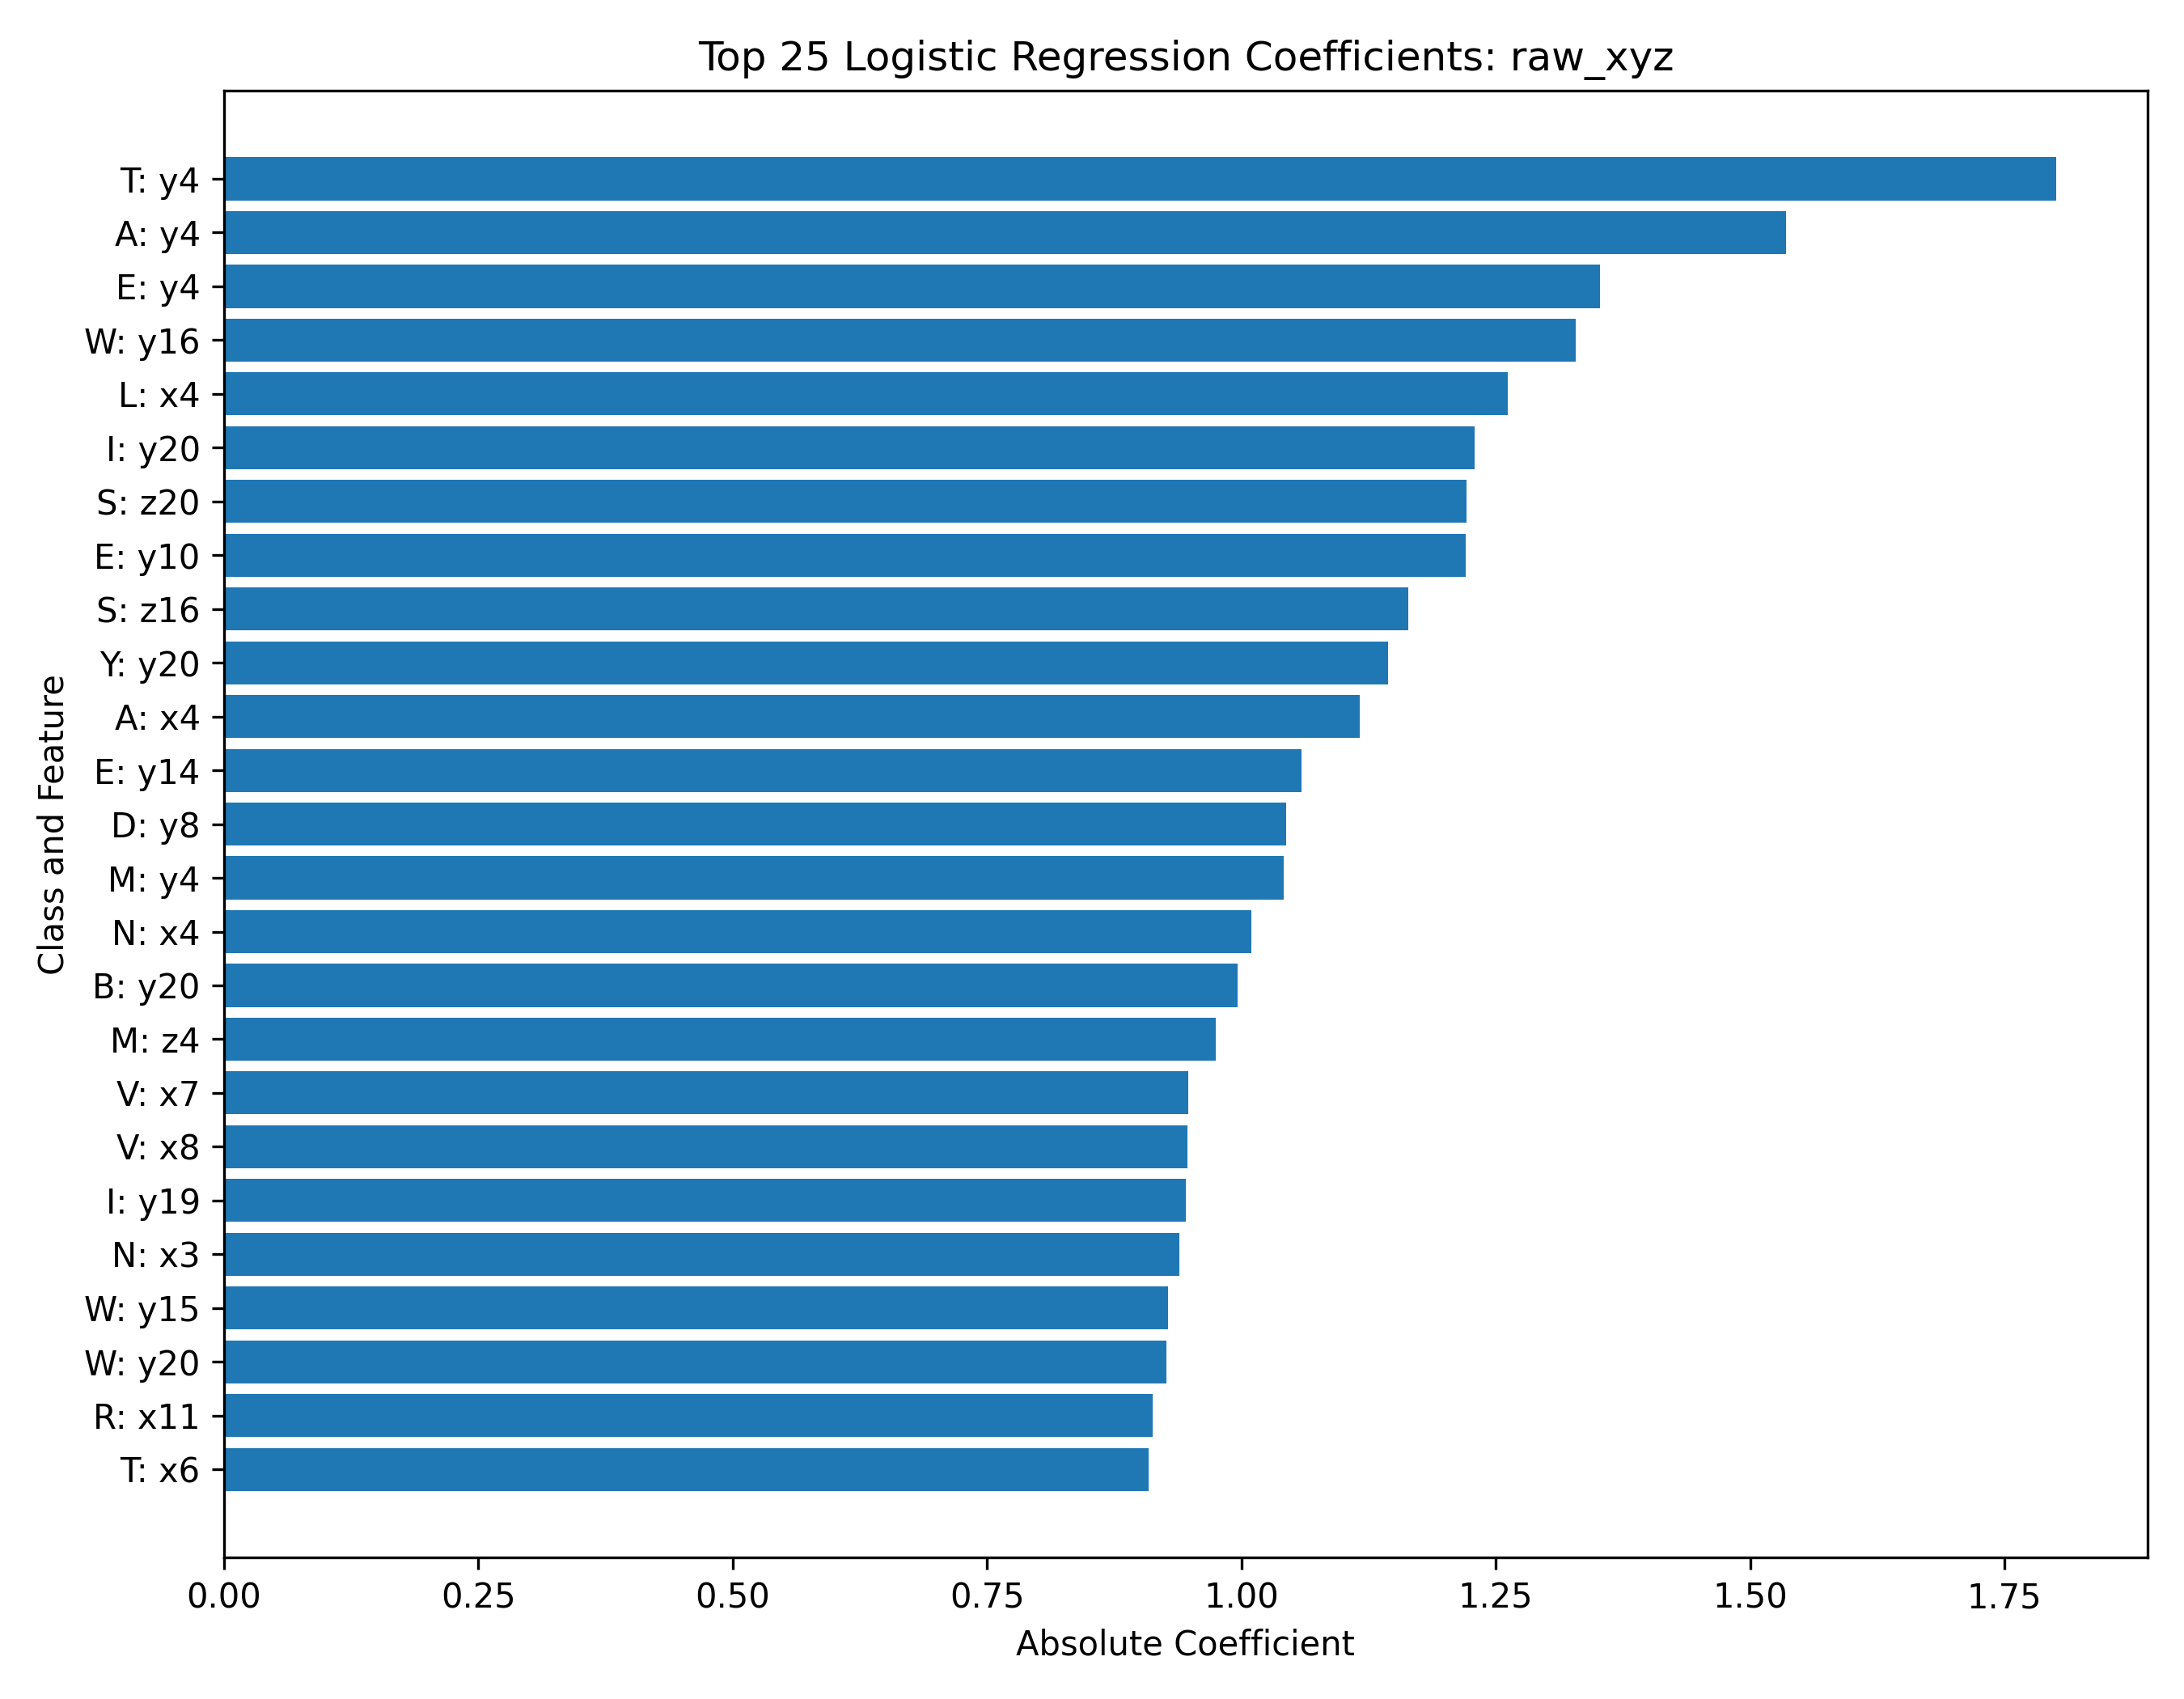

The file beside this chart, header and first rows:
class, feature, coefficient, abs_coefficient
T, y4, -1.801, 1.801
A, y4, -1.535, 1.535
E, y4, 1.352, 1.352
W, y16, -1.328, 1.328
L, x4, 1.262, 1.262
I, y20, -1.229, 1.229
S, z20, 1.222, 1.222
E, y10, -1.22, 1.22
S, z16, 1.164, 1.164
Y, y20, -1.144, 1.144
A, x4, 1.117, 1.117
E, y14, -1.059, 1.059
D, y8, -1.044, 1.044
M, y4, 1.042, 1.042
N, x4, -1.009, 1.009
B, y20, -0.996, 0.996
M, z4, 0.975, 0.975
V, x7, 0.9477, 0.9477
V, x8, 0.9466, 0.9466
I, y19, -0.9451, 0.9451
N, x3, -0.9392, 0.9392
W, y15, -0.9275, 0.9275
W, y20, 0.9264, 0.9264
R, x11, 0.9125, 0.9125
T, x6, 0.909, 0.909
